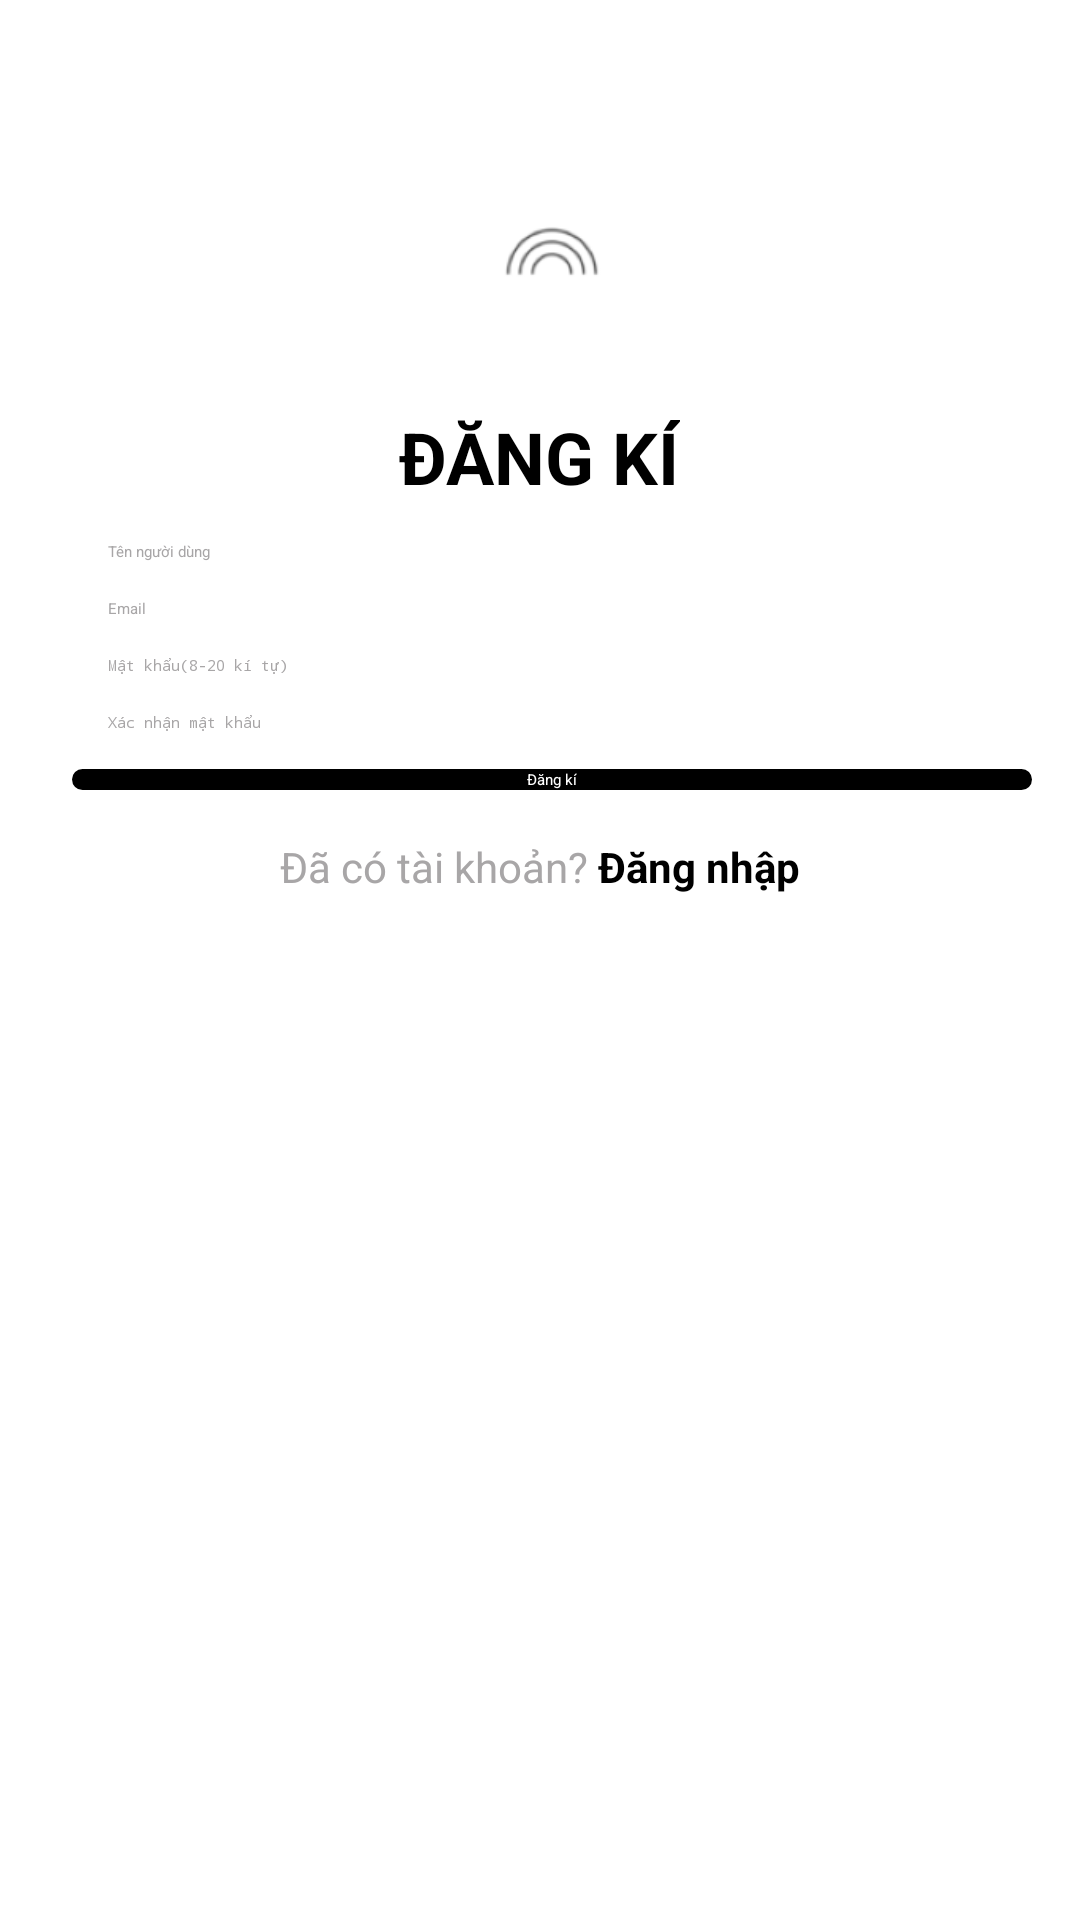

Android layout source for this screen:
<!-- AndroidManifest.xml: application theme Theme.Social_network_Friendy -->
<!-- res/layout/register_activity_layout.xml -->
<?xml version="1.0" encoding="utf-8"?>

<LinearLayout xmlns:android="http://schemas.android.com/apk/res/android"
    android:layout_width="match_parent"
    android:layout_height="match_parent"
    android:orientation="vertical"
    android:padding="16dp">

    
    <ImageView
        android:layout_width="match_parent"
        android:layout_height="120dp"
        android:src="@drawable/logo1"
        android:scaleType="fitCenter" />

    
    <TextView
        android:layout_width="wrap_content"
        android:layout_height="wrap_content"
        android:text="ĐĂNG KÍ"
        android:textColor="@color/black"
        android:textSize="24sp"
        android:textStyle="bold"
        android:layout_gravity="center"/>

    
    <EditText
        android:layout_marginLeft="20dp"
        android:layout_width="match_parent"
        android:id="@+id/edtuser"
        android:layout_height="wrap_content"
        android:inputType="text"
        android:hint="Tên người dùng"
        android:textColor="#A8A6A7"
        android:layout_marginTop="12dp"
        android:paddingEnd="16dp"/>

    
    <EditText
        android:layout_marginLeft="20dp"
        android:layout_width="match_parent"
        android:id="@+id/edtemail"
        android:layout_height="wrap_content"
        android:inputType="text"
        android:hint="Email"
        android:textColor="#A8A6A7"
        android:layout_marginTop="12dp"
        android:paddingEnd="16dp"/>

    
    <EditText
        android:layout_marginLeft="20dp"
        android:layout_width="match_parent"
        android:id="@+id/edtpassword"
        android:layout_height="wrap_content"
        android:inputType="textPassword"
        android:hint="Mật khẩu(8-20 kí tự)"
        android:textColor="#A8A6A7"
        android:layout_marginTop="12dp"
        android:paddingEnd="16dp"/>

    
    <EditText
        android:layout_marginLeft="20dp"
        android:layout_width="match_parent"
        android:id="@+id/edtconfirmpassword"
        android:layout_height="wrap_content"
        android:inputType="textPassword"
        android:hint="Xác nhận mật khẩu"
        android:textColor="#A8A6A7"
        android:layout_marginTop="12dp"
        android:paddingEnd="16dp"/>

    
    <Button
        android:id="@+id/btncreateaccount"
        android:layout_width="320dp"
        android:layout_height="wrap_content"
        android:text="Đăng kí"
        android:gravity="center"
        android:layout_gravity="right"
        android:textColor="@color/white"
        android:background="@drawable/shapebuttonlogin"
        android:layout_marginTop="12dp" />

    
    <TableLayout
        android:layout_width="wrap_content"
        android:layout_height="wrap_content"
        android:layout_marginTop="16dp"
        android:layout_gravity="center">
        <TableRow>
            <TextView
                android:textColor="#A8A6A7"
                android:text="Đã có tài khoản?"
                android:textSize="14sp"/>
            <TextView
                android:id="@+id/textlogin"
                android:text=" Đăng nhập"
                android:textStyle="bold"
                android:textColor="@color/black"
                android:textSize="14sp"/>
        </TableRow>
    </TableLayout>

</LinearLayout>
<!-- resources referenced by this layout -->
<resources>
  <color name="black">#FF000000</color>
  <color name="white">#FFFFFFFF</color>
  <!-- drawable logo1: png bitmap (drawable, 3659 bytes) -->
  <!-- drawable shapebuttonlogin (drawable) -->
  <shape xmlns:android="http://schemas.android.com/apk/res/android">
      <solid android:color="@color/black" />
      <corners android:radius="10dp" />
  </shape>
</resources>
